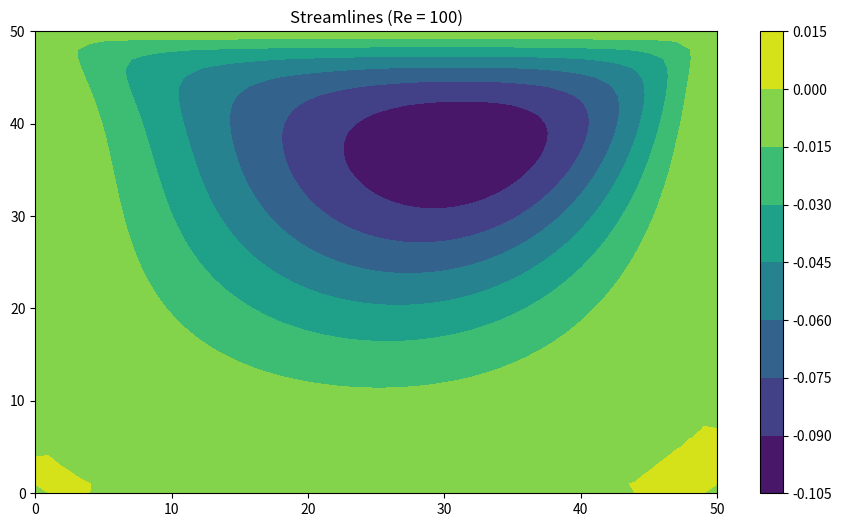
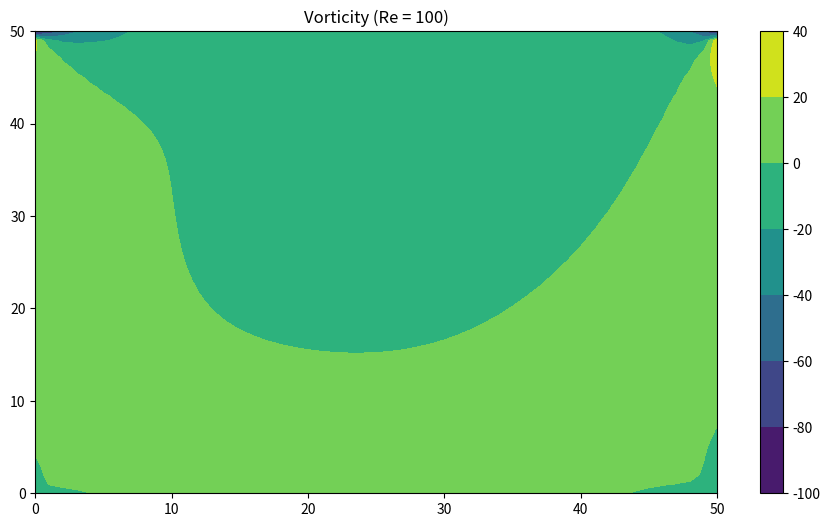
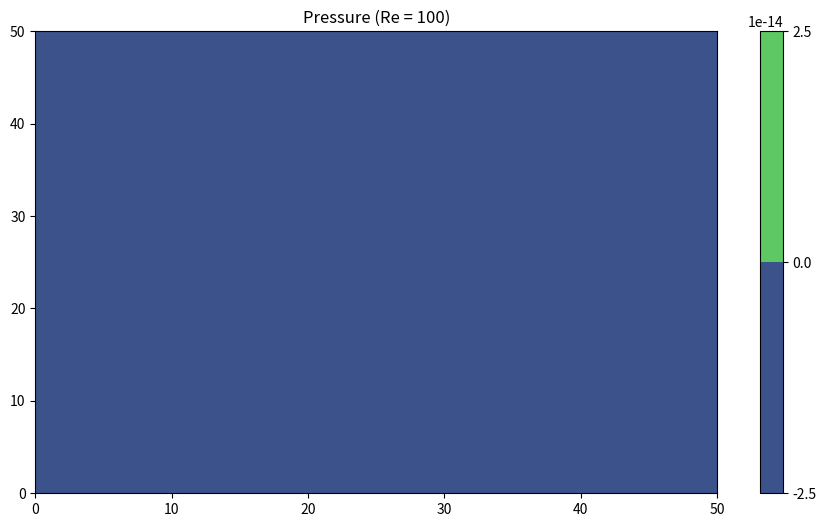
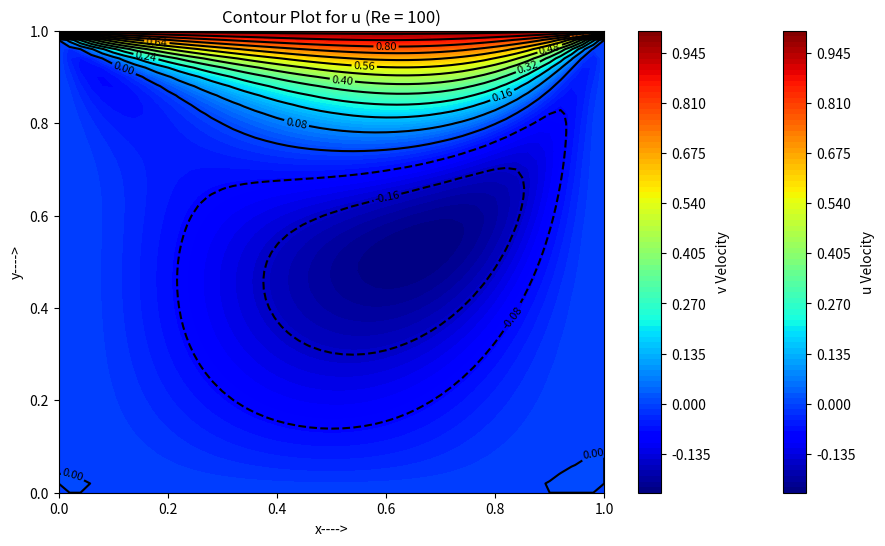
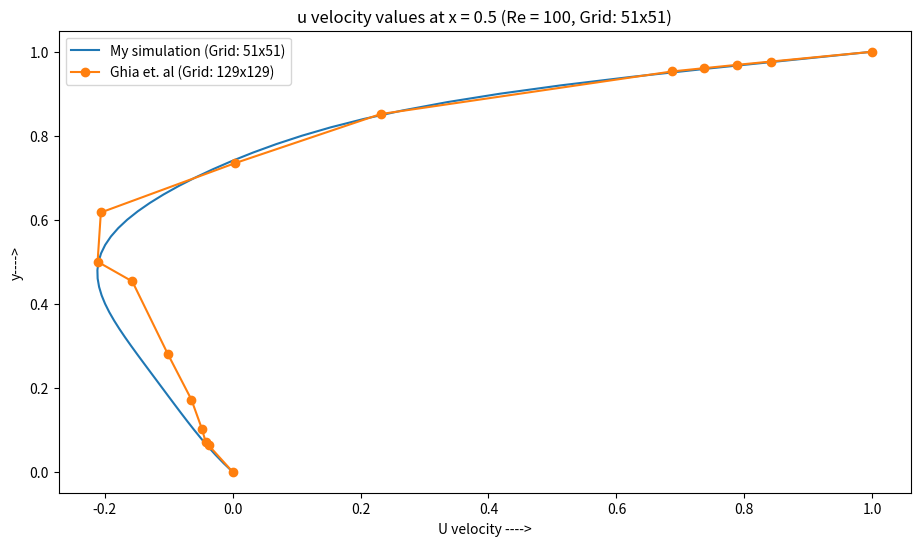
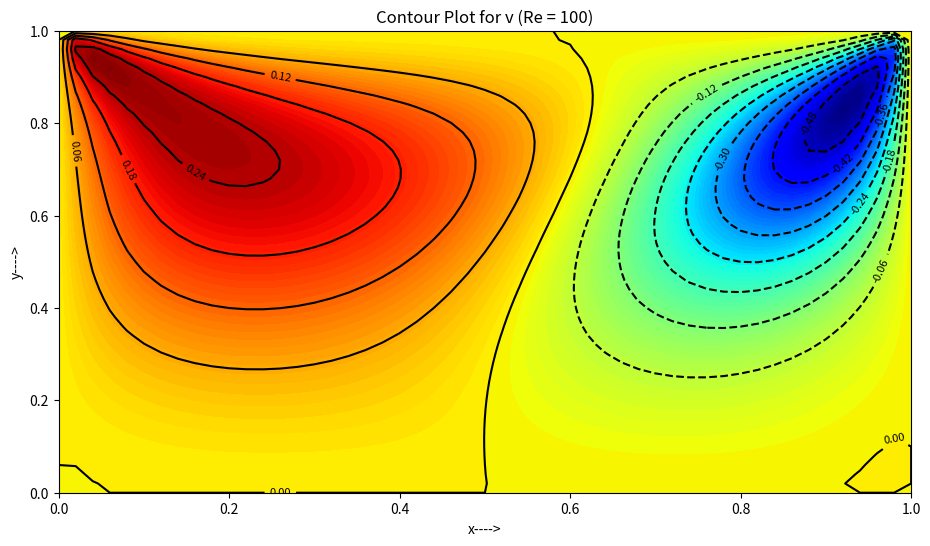
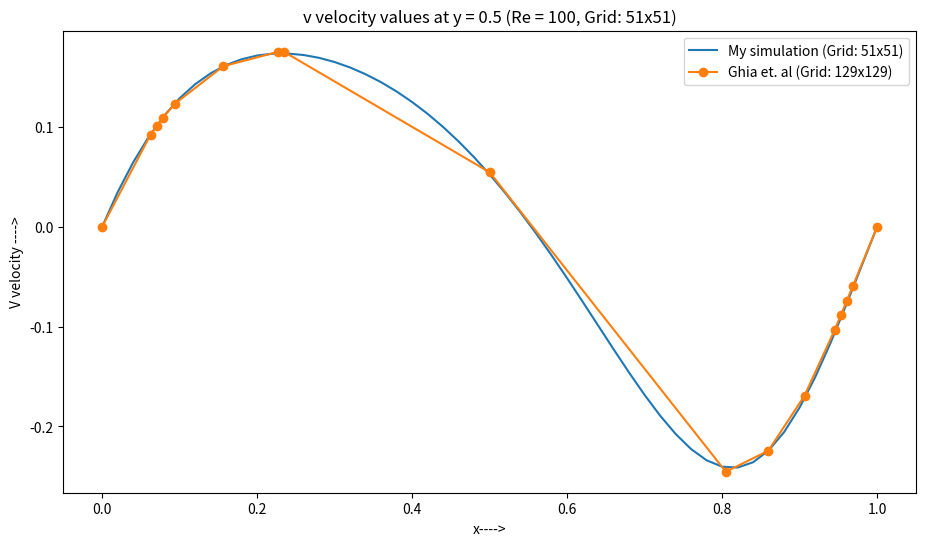

Write the Python code that produced these figures, in order.
import numpy as np
import matplotlib.pyplot as plt

#Define necessaary constants
N = 51 #Gridsize
del_x = 1.0 / (N-1)
del_y = del_x
Re = 100.0 #Given
U_lid = 1.0
L = 1.0
Mu = (U_lid * L) / Re
rho = 1.164 #density of air at 30deg.C

# Function for thomas algorithm
def tdma_solve(a,b,c,d):
    n = len(a)
    bprime = b.copy()
    dprime = d.copy()
    for i in range(1,n+1):
        factor = a[i-1] / bprime[i-1]
        bprime[i] -= factor*c[i-1]
        dprime[i] -= factor*dprime[i-1]
    
    nx = len(d)
    x = np.zeros(nx)
    x[-1] = dprime[-1] / bprime[-1]
    for i in range(nx-2,-1,-1):
        x[i] = (dprime[i] - c[i]*x[i+1]) / bprime[i]
    return x

#Initialize the variables u,v,P,vorticity(W),Streamfunction(Psi)
W_old = np.zeros([N,N])
W_new = W_old.copy()
P_old = np.zeros([N,N])
P_new = P_old.copy()
Psi_old = np.zeros([N,N])
Psi_new = Psi_old.copy()
U = np.zeros([N,N])
V = np.zeros([N,N])
U[-1, :] = 1.0  #lid velocity

error = 1.0 #to get into the loop
while (error >= 1e-3):  #iterate till converged
    #Solve vorticity-transport equation:
    for i in range(1,N-1):
        for j in range(1,N-1):
            #Using first order upwind scheme:
            if(U[i][j] >= 0 and V[i][j] >= 0):
                W_new[i][j] = ((Mu/del_x)*(W_old[i][j+1] + W_new[i][j-1] + W_old[i+1][j] + W_new[i-1][j])
                                + U[i][j]*W_new[i][j-1] + V[i][j]*W_new[i-1][j])/(U[i][j] + V[i][j] + (4*Mu/del_x))
                continue
            elif(U[i][j] < 0 and V[i][j] >= 0):
                W_new[i][j] = ((Mu/del_x)*(W_old[i][j+1] + W_new[i][j-1] + W_old[i+1][j] + W_new[i-1][j]) 
                               - U[i][j]*W_new[i][j+1] + V[i][j]*W_new[i-1][j])/(V[i][j] - U[i][j] + (4*Mu/del_x))
            elif(U[i][j] >= 0 and V[i][j] < 0):
                W_new[i][j] = ((Mu/del_x)*(W_old[i][j+1] + W_new[i][j-1] + W_old[i+1][j] + W_new[i-1][j]) 
                               + U[i][j]*W_new[i][j-1] - V[i][j]*W_new[i+1][j])/(U[i][j] - V[i][j] + (4*Mu/del_x))
            elif(U[i][j] < 0 and V[i][j] < 0):
                W_new[i][j] = ((Mu/del_x)*(W_old[i][j+1] + W_new[i][j-1] + W_old[i+1][j] + W_new[i-1][j]) 
                               - U[i][j]*W_new[i][j+1] - V[i][j]*W_new[i+1][j])/((4*Mu/del_x) -U[i][j] - V[i][j])

    #Solve Poisson equation
    omega = 1.11 #Over relaxation parameter
    for i in range(1,N-1):
        a = np.ones(N-3) * 1.0 * omega
        b = np.ones(N-2) * -4.0
        c = np.ones(N-3) * 1.0 * omega
        d = np.zeros(N-2)
        for j in range(1,N-1):
            d[j-1] = -4.0*(1-omega)*Psi_old[i][j] - omega*(Psi_old[i+1][j] + Psi_new[i-1][j] + W_new[i][j]*(del_x**2))
        new_values = tdma_solve(a,b,c,d)
        Psi_new[i, 1:N-1] = new_values

    #Find U and V using Psi:
    for i in range(1,N-1):
        for j in range(1,N-1):
            U[i][j] = (Psi_new[i+1][j] - Psi_new[i-1][j])/(2*del_y)
            V[i][j] = (Psi_new[i][j-1] - Psi_new[i][j+1])/(2*del_x)

    #Implement Boundary Conditions for Vorticity
    W_new[:, 0] = -2.0 * (Psi_new[:,1] - Psi_new[:, 0]) / (del_x**2) #Left wall BC
    W_new[:, -1] = 2.0 * (Psi_new[:,-1] - Psi_new[:, -2]) / (del_x**2) #Right wall BC
    W_new[0, :] = -2.0 * (Psi_new[1, :] - Psi_new[0,:]) / (del_y**2) #Bottom wall BC
    W_new[-1, :] = (2.0/(del_y**2)) * (Psi_new[-1,:] - Psi_new[-2,:] - U_lid*del_y) # Top lid BC

    #Solve the pressure poisson equation
    for i in range(1,N-1):
        for j in range(1,N-1):
            P_new[i][j] = 0.25*(P_old[i][j+1] + P_old[i+1][j] + P_new[i-1][j] + P_new[i][j-1]) 
            - (rho/(2*del_x*del_x))*((Psi_new[i][j+1] - 2*Psi_new[i][j] + Psi_new[i][j-1])*(Psi_new[i+1][j] -2*Psi_new[i][j] 
            + Psi_new[i-1][j]) - (Psi_new[i+1][j+1] - Psi_new[i+1][j-1] - Psi_new[i-1][j+1] + Psi_new[i-1][j-1])**2)

    #Find value of convergence:
    error = 0
    for i in range(1,N-1):
        for j in range(1,N-1):
            error += abs(Psi_new[i][j] - Psi_old[i][j])
    
    if(error == 0.0): #To bypass the initial error = 0.0 value that we get from initilizing all the variables to zero.
        error = 1.0
    
    W_old = W_new.copy()
    Psi_old = Psi_new.copy()
    P_old = P_new.copy()

#Verify if the continuity equation is satisfied
continuity = 0
for i in range(1,N-1):
    for j in range(1,N-1):
        continuity += abs((U[i][j+1] - U[i][j-1])/(2*del_x) + (V[i+1][j] - V[i-1][j])/(2*del_y))
print('Continuity error: ',continuity)
#Post-Processing
U_var = []
V_var = []
Grid = []
half = (N-1)//2
for i in range(N):
    U_var.append(U[i][half])
    V_var.append(V[half][i])
    Grid.append(i*del_x)

plt.figure(figsize=(11,6))
plt.contourf(Psi_new)
plt.colorbar()
plt.title('Streamlines (Re = 100)')
plt.show()

plt.figure(figsize=(11,6))
plt.contourf(W_new)
plt.colorbar()
plt.title('Vorticity (Re = 100)')

plt.show()
plt.figure(figsize=(11,6))
plt.contourf(P_new)
plt.colorbar()
plt.title('Pressure (Re = 100)')
plt.show()

plt.figure(figsize=(11,6))
contour_plot_u = plt.contourf(Grid, Grid, U, cmap='jet', levels=100)
plt.colorbar(contour_plot_u, label='u Velocity')
contour_lines_u = plt.contour(Grid, Grid, U, colors='black', levels=15)
plt.clabel(contour_lines_u, inline=1, fontsize=8)
plt.title("Contour Plot for u (Re = 100)")
plt.xlabel("x---->")
plt.ylabel("y---->")

plt.figure(figsize=(11,6))
plt.plot(U_var,Grid)
plt.xlabel('U velocity ---->')
plt.ylabel('y---->')
plt.title(f'u velocity values at x = 0.5 (Re = 100, Grid: {N}x{N})')
# Data for U-velocity from ghia et. al
y_u = np.array([1.0000, 0.9766, 0.9688, 0.9609, 0.9531, 0.8516, 0.7344, 0.6172, 0.5000, 
                0.4531, 0.2813, 0.1719, 0.1016, 0.0703, 0.0625, 0.0000])
u_velocity = np.array([1.00000, 0.84123, 0.78871, 0.73722, 0.68717, 0.23151, 0.00332, -0.20581, 
                       -0.21090, -0.15662, -0.10150, -0.06434, -0.04775, -0.04192, -0.03717, 0.00000])
plt.plot(u_velocity,y_u, marker='o')
plt.legend([f'My simulation (Grid: {N}x{N})','Ghia et. al (Grid: 129x129)'])
plt.show()

plt.figure(figsize=(11,6))
contour_plot_v = plt.contourf(Grid, Grid, V, cmap='jet', levels=100)
plt.colorbar(contour_plot_u, label='v Velocity')
contour_lines_v = plt.contour(Grid, Grid, V, colors='black', levels=15)
plt.clabel(contour_lines_v, inline=1, fontsize=8)
plt.title("Contour Plot for v (Re = 100)")
plt.xlabel("x---->")
plt.ylabel("y---->")

plt.figure(figsize=(11,6))
plt.plot(Grid,V_var)
plt.xlabel('x---->')
plt.ylabel('V velocity ---->')
plt.title(f'v velocity values at y = 0.5 (Re = 100, Grid: {N}x{N})')
# Data for V-velocity from Ghia et. al
x_v = np.array([1.0000, 0.9688, 0.9609, 0.9531, 0.9453, 0.9063, 0.8594, 0.8047, 0.5000, 
                0.2344, 0.2266, 0.1563, 0.0938, 0.0781, 0.0703, 0.0625, 0.0000])
v_velocity = np.array([0.00000, -0.05906, -0.07391, -0.08864, -0.10313, -0.16914, -0.22445, -0.24533, 
                       0.05454, 0.17527, 0.17507, 0.16077, 0.12317, 0.10890, 0.10091, 0.09233, 0.00000])
plt.plot(x_v,v_velocity, marker='o')
plt.legend([f'My simulation (Grid: {N}x{N})','Ghia et. al (Grid: 129x129)'])
plt.show()